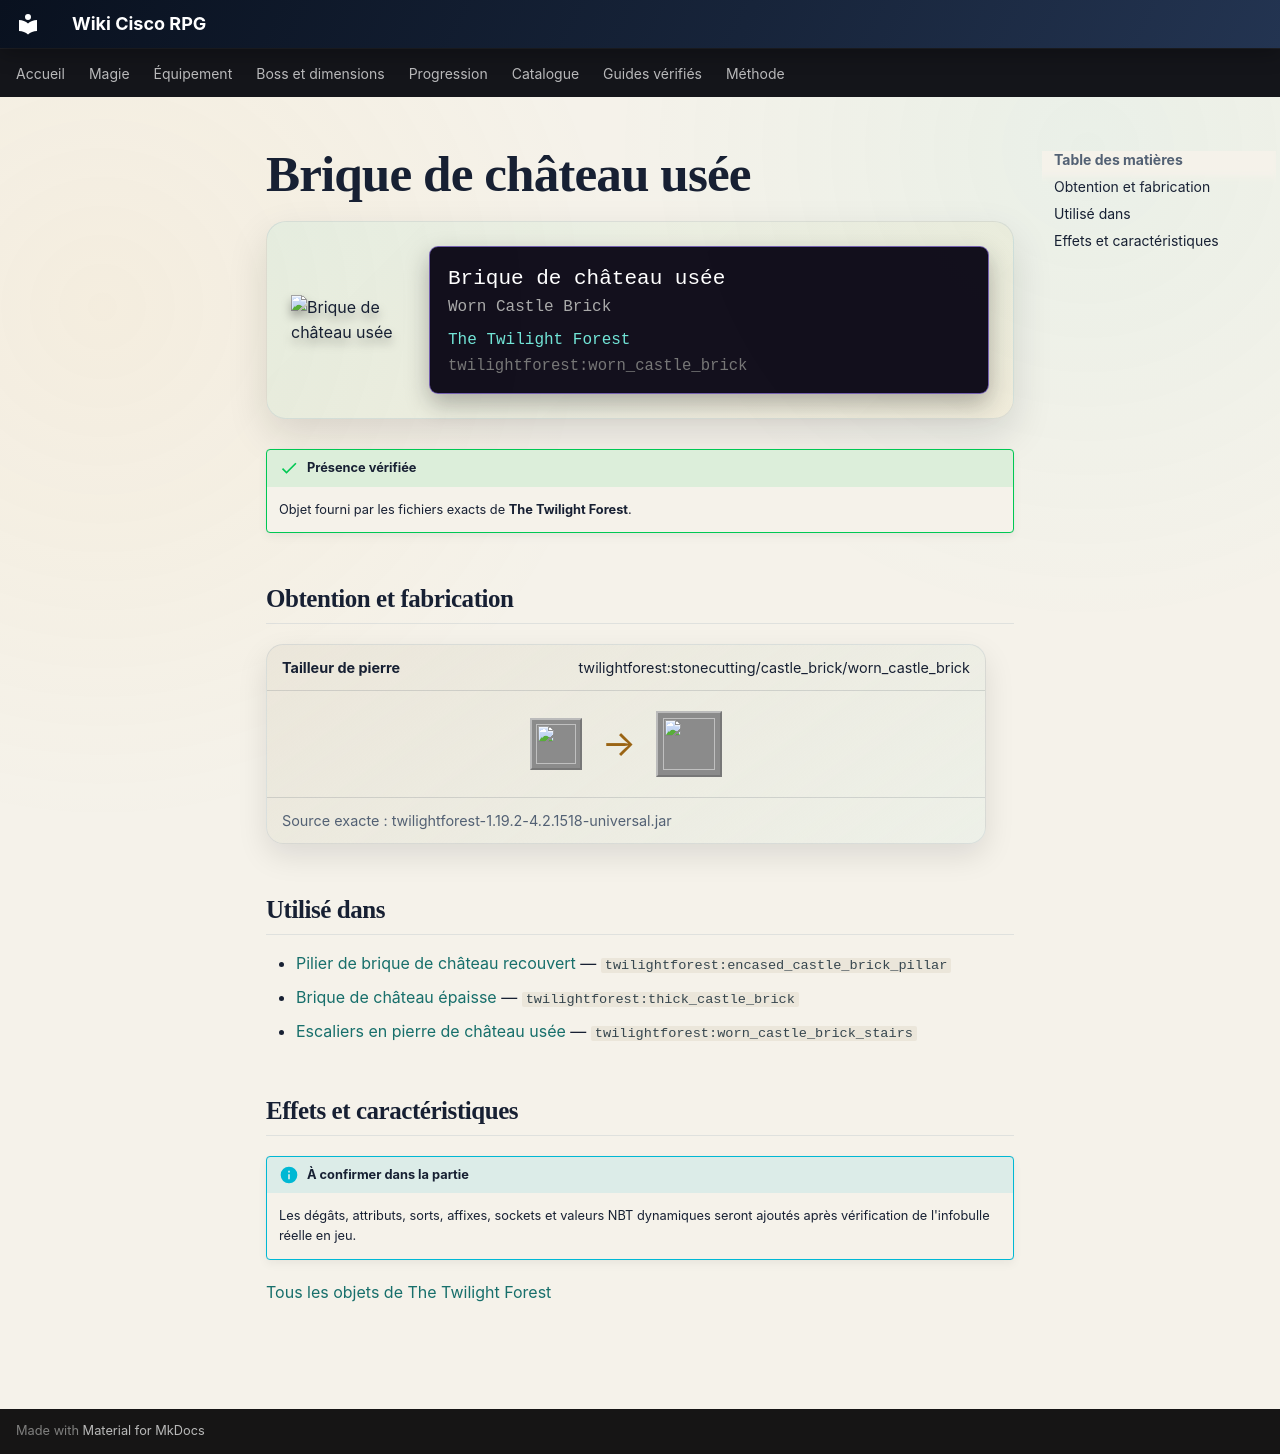

repository: Kloups-Dev/wiki-cisco-rpg · page: catalogue/objets/twilightforest/worn_castle_brick/index.html · generator: mkdocs

# Brique de château usée

<div class="mc-item-showcase">
<img class="mc-item-icon" src="../../../../assets/generated/items/twilightforest/worn_castle_brick.png" alt="Brique de château usée">
<div class="mc-tooltip-card">
<div class="mc-tooltip-card__name">Brique de château usée</div>
<div class="mc-tooltip-card__alias">Worn Castle Brick</div>
<div class="mc-tooltip-card__mod">The Twilight Forest</div>
<div class="mc-tooltip-card__id">twilightforest:worn_castle_brick</div>
</div>
</div>

!!! success "Présence vérifiée"
    Objet fourni par les fichiers exacts de **The Twilight Forest**.

## Obtention et fabrication

<div class="jei-recipe"><div class="jei-recipe__head"><strong>Tailleur de pierre</strong><span>twilightforest:stonecutting/castle_brick/worn_castle_brick</span></div><div class="jei-recipe__body"><div class="jei-inputs"><a class="jei-slot" href="../../../../catalogue/objets/twilightforest/castle_brick/" title="Brique de château (twilightforest:castle_brick)"><img src="../../../../assets/generated/items/twilightforest/castle_brick.png" alt="" loading="lazy"></a></div><span class="jei-arrow">→</span><span class="jei-slot jei-slot--result"><img src="../../../../assets/generated/items/twilightforest/worn_castle_brick.png" alt=""></span></div><div class="jei-recipe__source">Source exacte : twilightforest-1.19.2-4.2.1518-universal.jar</div></div>

## Utilisé dans

- [Pilier de brique de château recouvert](../../../catalogue/objets/twilightforest/encased_castle_brick_pillar.md) — <code>twilightforest:encased_castle_brick_pillar</code>
- [Brique de château épaisse](../../../catalogue/objets/twilightforest/thick_castle_brick.md) — <code>twilightforest:thick_castle_brick</code>
- [Escaliers en pierre de château usée](../../../catalogue/objets/twilightforest/worn_castle_brick_stairs.md) — <code>twilightforest:worn_castle_brick_stairs</code>

## Effets et caractéristiques

!!! info "À confirmer dans la partie"
    Les dégâts, attributs, sorts, affixes, sockets et valeurs NBT dynamiques seront ajoutés après vérification de l'infobulle réelle en jeu.

[Tous les objets de The Twilight Forest](../../../contenu/twilight-forest.md)
